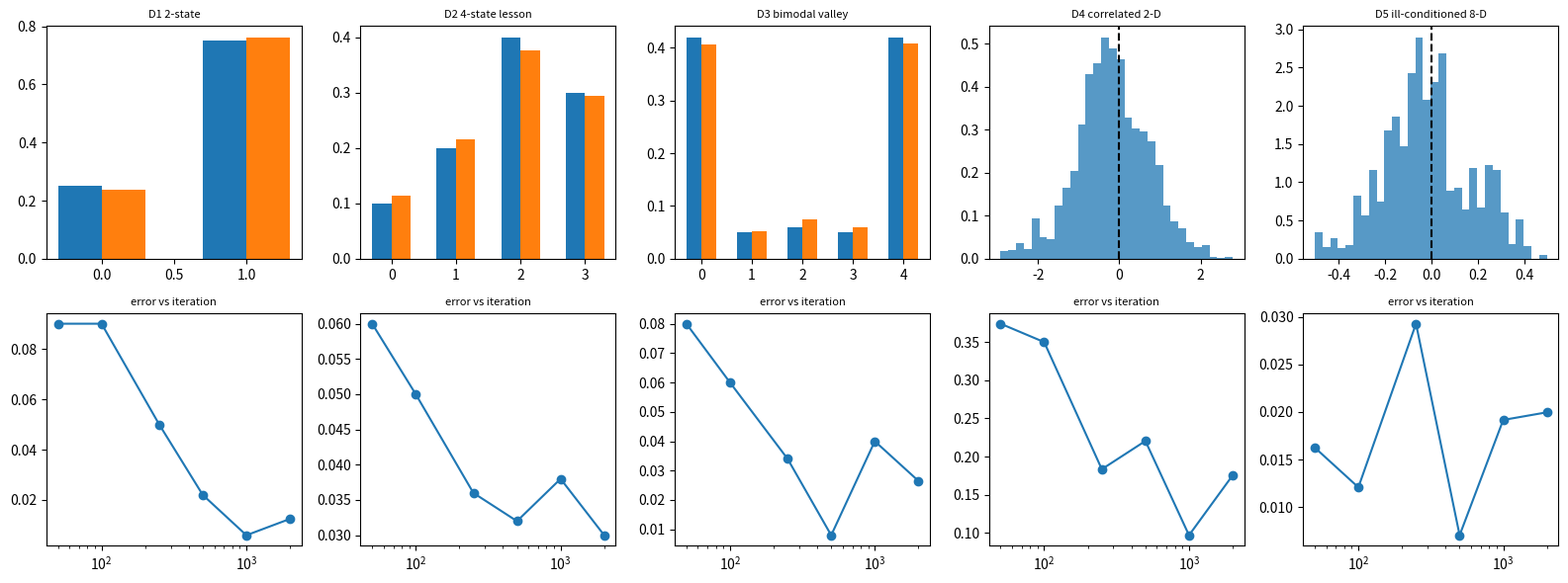

Write the Python code that produced this figure.
import numpy as np
import matplotlib.pyplot as plt

SEED = 520
rng = np.random.default_rng(SEED)

def normalize(values):
    arr = np.asarray(values, dtype=float)
    total = arr.sum()
    if total <= 0:
        raise ValueError("positive mass required")
    return arr / total

def effective_sample_size(series):
    x = np.asarray(series, dtype=float)
    x = x - x.mean()
    denom = np.dot(x, x)
    if denom == 0:
        return float(len(x))
    max_lag = min(200, len(x) - 1)
    autocorr = []
    for lag in range(1, max_lag):
        value = np.dot(x[:-lag], x[lag:]) / denom
        if value <= 0:
            break
        autocorr.append(value)
    tau = 1.0 + 2.0 * np.sum(autocorr)
    return len(x) / tau

def total_variation(empirical, truth):
    empirical = normalize(empirical)
    truth = normalize(truth)
    return 0.5 * np.sum(np.abs(empirical - truth))

def build_mcmc_ladder():
    ladder = []
    ladder.append({"name": "D1 2-state", "kind": "discrete", "target": np.array([0.25, 0.75])})
    ladder.append({"name": "D2 4-state lesson", "kind": "discrete", "target": np.array([0.1, 0.2, 0.4, 0.3])})
    ladder.append({"name": "D3 bimodal valley", "kind": "discrete", "target": normalize([0.42, 0.05, 0.06, 0.05, 0.42])})
    ladder.append({"name": "D4 correlated 2-D", "kind": "gaussian", "mean": np.zeros(2), "cov": np.array([[1.0, 0.92], [0.92, 1.2]])})
    ladder.append({"name": "D5 ill-conditioned 8-D", "kind": "gaussian", "mean": np.zeros(8), "cov": np.diag([0.03, 0.05, 0.1, 0.2, 0.8, 1.5, 3.0, 6.0])})
    return ladder

def log_gaussian(x, mean, cov):
    x = np.asarray(x)
    diff = x - mean
    inv = np.linalg.inv(cov)
    return -0.5 * float(diff @ inv @ diff)

def run_discrete_chain(target, n_steps, random_state, start=0, asymmetric=False):
    target = normalize(target)
    state = int(start)
    states = []
    accepted = 0
    for _ in range(n_steps):
        if asymmetric:
            step = 1 if random_state.random() < 0.7 else -1
        else:
            step = 1 if random_state.random() < 0.5 else -1
        proposal = (state + step) % len(target)
        forward = 0.7 if asymmetric and step == 1 else 0.3 if asymmetric else 0.5
        reverse_step = -step
        reverse = 0.7 if asymmetric and reverse_step == 1 else 0.3 if asymmetric else 0.5
        ratio = target[proposal] * reverse / (target[state] * forward)
        if random_state.random() < min(1.0, ratio):
            state = proposal
            accepted += 1
        states.append(state)
    return np.array(states), accepted / n_steps

def run_gaussian_rw(rung, n_steps, step_scale, random_state):
    x = np.zeros(len(rung["mean"]))
    states = []
    accepted = 0
    current = log_gaussian(x, rung["mean"], rung["cov"])
    for _ in range(n_steps):
        proposal = x + random_state.normal(0.0, step_scale, size=len(x))
        proposed = log_gaussian(proposal, rung["mean"], rung["cov"])
        if np.log(random_state.random()) < proposed - current:
            x = proposal
            current = proposed
            accepted += 1
        states.append(x.copy())
    return np.array(states), accepted / n_steps

def metropolis_hastings_step(current, proposal, pi, q_forward, q_reverse, random_state):
    ratio = pi[proposal] * q_reverse / (pi[current] * q_forward)
    acceptance = min(1.0, ratio)
    if random_state.random() < acceptance:
        return proposal, acceptance, True
    return current, acceptance, False

lesson_pi = np.array([0.1, 0.2, 0.4, 0.3])
new_state, acceptance, accepted = metropolis_hastings_step(1, 2, lesson_pi, 0.5, 0.5, rng)
assert acceptance == 1.0
assert new_state == 2
print("acceptance for 1 -> 2", acceptance)

def gibbs_conditional_x(y_value, table):
    column = table[:, y_value]
    return normalize(column)

pair_table = np.array([[1.0, 1.0], [1.0, 4.0]])
cond = gibbs_conditional_x(1, pair_table)
assert abs(cond[1] - 0.8) < 1e-12
assert np.allclose(lesson_pi, [0.1, 0.2, 0.4, 0.3])
print("p(X=1 | Y=1)", cond[1])

ladder = build_mcmc_ladder()
for i, rung in enumerate(ladder, start=1):
    print(i, rung["name"], rung["kind"])

checkpoints = [50, 100, 250, 500, 1000, 2000]
results = {}
print("rung | final TV or marginal error | ESS | acceptance")
for rung in ladder:
    if rung["kind"] == "discrete":
        states, accept_rate = run_discrete_chain(rung["target"], checkpoints[-1], rng)
        errors = []
        for n in checkpoints:
            empirical = np.bincount(states[:n], minlength=len(rung["target"]))
            errors.append(total_variation(empirical, rung["target"]))
        ess = effective_sample_size(states == np.argmax(rung["target"]))
        results[rung["name"]] = {"states": states, "errors": errors, "ess": ess, "accept": accept_rate}
    else:
        states, accept_rate = run_gaussian_rw(rung, checkpoints[-1], 0.45, rng)
        errors = []
        truth = rung["mean"][0]
        for n in checkpoints:
            errors.append(abs(states[:n, 0].mean() - truth))
        ess = effective_sample_size(states[:, 0])
        results[rung["name"]] = {"states": states, "errors": errors, "ess": ess, "accept": accept_rate}
    print(f"{rung['name']} | {results[rung['name']]['errors'][-1]:.4f} | {results[rung['name']]['ess']:.1f} | {results[rung['name']]['accept']:.2f}")

fig, axes = plt.subplots(2, 5, figsize=(16, 6))
for ax, rung in zip(axes[0], ladder):
    info = results[rung["name"]]
    states = info["states"]
    if rung["kind"] == "discrete":
        counts = np.bincount(states, minlength=len(rung["target"]))
        empirical = counts / counts.sum()
        xs = np.arange(len(rung["target"]))
        ax.bar(xs - 0.15, rung["target"], width=0.3)
        ax.bar(xs + 0.15, empirical, width=0.3)
    else:
        ax.hist(states[:, 0], bins=30, density=True, alpha=0.75)
        ax.axvline(rung["mean"][0], color="black", linestyle="--")
    ax.set_title(rung["name"], fontsize=8)
for ax, rung in zip(axes[1], ladder):
    ax.plot(checkpoints, results[rung["name"]]["errors"], marker="o")
    ax.set_xscale("log")
    ax.set_title("error vs iteration", fontsize=8)
fig.tight_layout()
plt.show()

d5 = ladder[-1]
bad_states, bad_accept = run_gaussian_rw(d5, 2500, 1.2, rng)
good_states, good_accept = run_gaussian_rw(d5, 2500, 0.18, rng)
bad_error = abs(bad_states[:, 0].mean() - d5["mean"][0])
good_error = abs(good_states[500:, 0].mean() - d5["mean"][0])
print("bad no burn-in / poor scale", round(float(bad_error), 4), "accept", round(bad_accept, 3))
print("fixed burn-in / tuned scale", round(float(good_error), 4), "accept", round(good_accept, 3))
asymmetric_states, _ = run_discrete_chain(lesson_pi, 3000, rng, asymmetric=True)
tv_asymmetric = total_variation(np.bincount(asymmetric_states, minlength=4), lesson_pi)
print("asymmetric chain with correct q-ratio TV", round(float(tv_asymmetric), 4))

# Your code here

# Your code here

# Your code here
